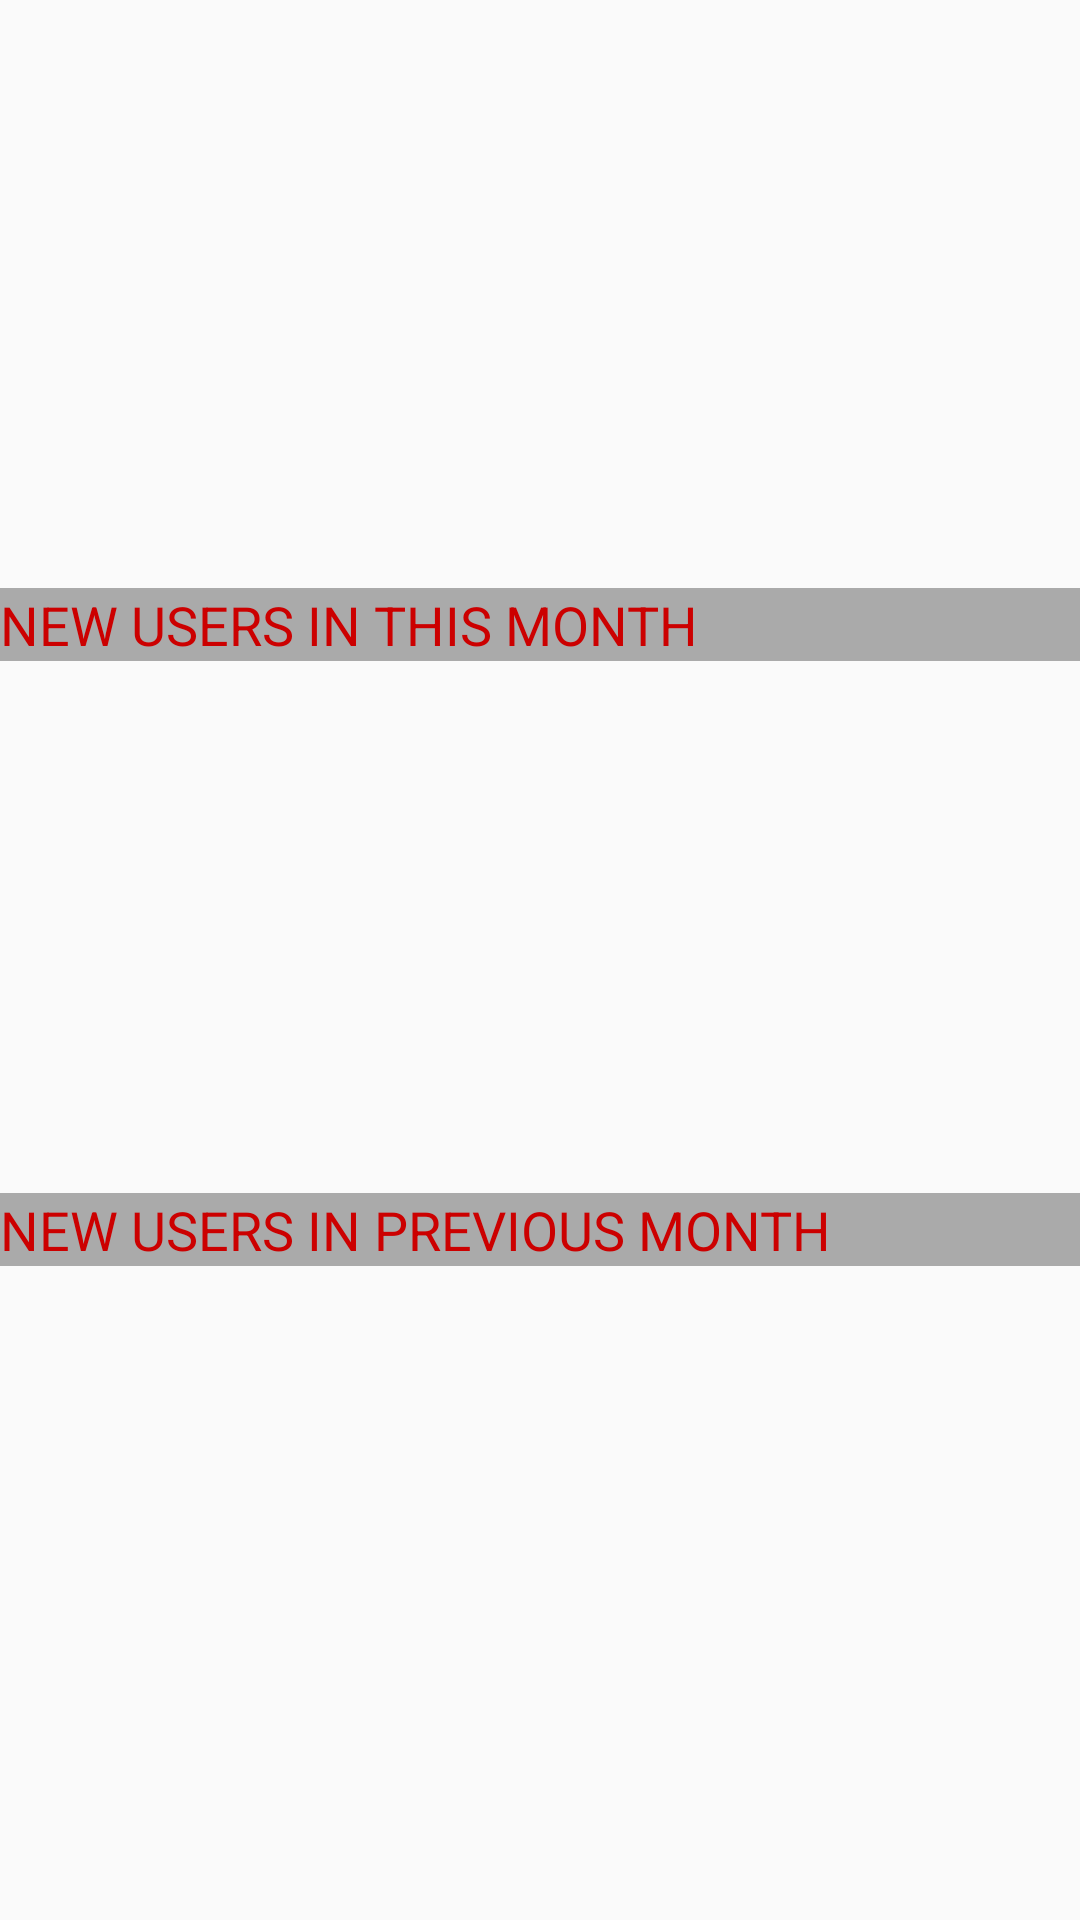

Produce the Android XML layout that renders to this screen, including the resource entries it uses.
<!-- AndroidManifest.xml: application theme AppTheme -->
<!-- res/layout/admin_newusers.xml -->
<?xml version="1.0" encoding="utf-8"?>
<RelativeLayout xmlns:android="http://schemas.android.com/apk/res/android"
    android:orientation="vertical" android:layout_width="match_parent"
    android:layout_height="match_parent">

    <TextView
        android:id="@+id/textView11"
        android:layout_width="match_parent"
        android:layout_height="wrap_content"
        android:layout_alignParentStart="true"
        android:layout_alignParentTop="true"
        android:layout_marginTop="196dp"
        android:background="@android:color/darker_gray"
        android:text="NEW USERS IN THIS MONTH"
        android:textColor="@android:color/holo_red_dark"
        android:textSize="18dp" />

    <TextView
        android:id="@+id/textView12"
        android:layout_width="match_parent"
        android:layout_height="wrap_content"
        android:layout_alignParentBottom="true"
        android:layout_alignParentStart="true"
        android:layout_marginBottom="218dp"
        android:background="@android:color/darker_gray"
        android:text="NEW USERS IN PREVIOUS MONTH"
        android:textColor="@android:color/holo_red_dark"
        android:textSize="18dp" />
</RelativeLayout>
<!-- resources referenced by this layout -->
<resources>
  <style name="AppTheme" parent="AppBaseTheme">
          
      </style>
  <style name="AppBaseTheme" parent="Theme.AppCompat.Light">
          
      </style>
</resources>
